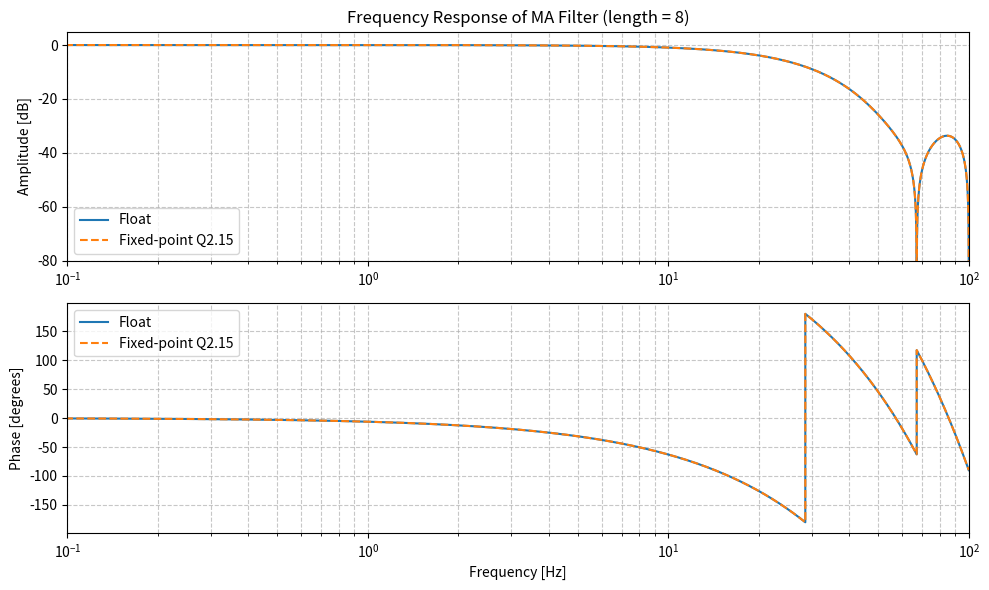

This chart was generated by the following Python code:
import numpy as np
from scipy import signal

class FilterMA:
    def __init__(self, fs, N_exp, coeff_format="Q1.15", window="rectangular", shift_normalize=True):
        """
        Mittelwert- oder Fenster-FIR-Filter mit 2^N taps.
        
        fs: Abtastrate
        N_exp: Filterlänge = 2^N_exp
        coeff_format: Fixed-point Format z.B. "Q1.15"
        window: "rectangular", "hann", "hamming", "binomial"
        shift_normalize: wenn True, Summe der int-Koeffizienten = 2^N (Shifter statt Division)
        """
        self.fs = fs
        self.N_exp = N_exp
        self.fir_len = 1 << N_exp
        self.coeff_format = coeff_format
        self.window = window
        self.shift_normalize = shift_normalize

        # float coefficients (fenster wählen)
        self.b_float = self.make_weights(self.fir_len, window)

        # quantisieren
        self.b_q, self.b_int, self.sum_int, self.shift_bits = self.quantize_weights(self.b_float)

    def make_weights(self, L, kind="rectangular"):
        """Erzeuge Fensterkoeffizienten und normiere auf Summe = 1"""
        if kind == "rectangular":
            w = np.ones(L)
        elif kind == "hann":
            w = np.hanning(L)
        elif kind == "hamming":
            w = np.hamming(L)
        elif kind == "binomial":
            w = np.array([1.0])
            for _ in range(L-1):
                w = np.convolve(w, np.array([1.0, 1.0]))
            # auf Länge L trimmen falls nötig
            if len(w) > L:
                start = (len(w)-L)//2
                w = w[start:start+L]
        else:
            raise ValueError(f"Unbekanntes Fenster: {kind}")
        return w / np.sum(w)  # Normierung auf DC-Gain = 1

    def quantize_weights(self, w_float):
        m, n = map(int, self.coeff_format[1:].split("."))
        scale = 1 << n

        if self.shift_normalize:
            # direkte Shifter-Koeffizienten: Summe = 2^N_exp
            w_int = np.ones_like(w_float, dtype=int)  # alle = 1
            sum_int = np.sum(w_int)
            shift_bits = self.N_exp
            w_q = w_int.astype(float) / (1 << shift_bits)  # also 0.25 bei N_exp=2
        else:
            # klassisches Q-Format
            w_scaled = w_float * scale
            w_int = np.round(w_scaled).astype(int)
            sum_int = np.sum(w_int)
            shift_bits = int(np.log2(sum_int)) if sum_int > 0 else None
            w_q = w_int.astype(float) / scale

        return w_q, w_int, sum_int, shift_bits


    def print_coeffs(self):
        print(f"Filter: {self.window}, Länge = {self.fir_len}, Format = {self.coeff_format}")
        print("b_float (first 10) =", [f"{c:.6f}" for c in self.b_float[:10]])
        print("b_q (first 10)     =", [f"{c:.6f}" for c in self.b_q[:10]])
        print("b_int (first 10)   =", self.b_int[:10].tolist())
        print("Summe int          =", self.sum_int)
        print("Shift bits         =", self.shift_bits)


    def apply_filter(self, x, use_quantized=False):
        """FIR Filter anwenden"""
        b = self.b_q if use_quantized else self.b_float
        y = np.convolve(x, b, mode='full')[:len(x)]
        return y

    def plot_response(self, fmin=0.1, minDB=-60, maxDB=5):
        """Plot frequency response (Amplitude + Phase) of MA filter"""
        import matplotlib.pyplot as plt
        from scipy import signal
        import numpy as np

        # Frequenzachse
        worN = 200000
        w, h_float = signal.freqz(self.b_float, worN=worN, fs=self.fs)
        _, h_q     = signal.freqz(self.b_q, worN=worN, fs=self.fs)

        plt.figure(figsize=(10, 6))

        # Amplitude
        plt.subplot(2, 1, 1)
        plt.semilogx(w, 20 * np.log10(np.abs(h_float)), label="Float")
        plt.semilogx(w, 20 * np.log10(np.abs(h_q)), "--", label=f"Fixed-point {self.coeff_format}")
        plt.xlim([fmin, self.fs / 2])
        plt.ylim([minDB, maxDB])
        plt.ylabel("Amplitude [dB]")
        plt.title(f"Frequency Response of MA Filter (length = {self.fir_len})")
        plt.grid(which="both", linestyle="--", alpha=0.7)
        plt.legend()

        # Phase
        plt.subplot(2, 1, 2)
        plt.semilogx(w, np.angle(h_float, deg=True), label="Float")
        plt.semilogx(w, np.angle(h_q, deg=True), "--", label=f"Fixed-point {self.coeff_format}")
        plt.xlim([fmin, self.fs / 2])
        plt.ylabel("Phase [degrees]")
        plt.xlabel("Frequency [Hz]")
        plt.grid(which="both", linestyle="--", alpha=0.7)
        plt.legend()

        plt.tight_layout()
        plt.show()


# Beispiel
if __name__ == "__main__":
    # window: "rectangular", "hann", "hamming", "binomial"
    filt = FilterMA(fs=200.0, N_exp=3, coeff_format="Q2.15", window="hamming", shift_normalize=False)
    filt.print_coeffs()
    filt.plot_response(fmin=0.1, minDB=-80, maxDB=5)
    #filt.plot_group_delay(fmin=0.01)
    #filt.plot_quantization_error(fmin=0.01, ymin_mag=-0.5, ymax_mag=0.5, ymin_phase=-1, ymax_phase=1)
    #filt.plot_impulse_and_step_response(n_samples=4000)

    # Interaktive Konsole öffnen (mit allen Variablen im aktuellen Namespace)
    #if ~(input("code interact? (j/n) ") != "j"):
    #    code.interact(local=locals())
